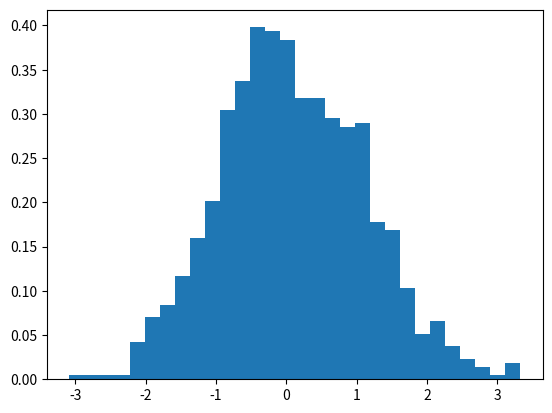

Generate this figure with matplotlib:
# ============================================================================== Import Section
import random                                                                    # line 2
import matplotlib.pyplot as plot                                                 # line 3

# ============================================================================== Data Section
data = [random.gauss(0, 1) for _ in range(1000)]                                 # line 6

# ============================================================================== Plot Section
plot.hist(data, bins=30, density=True)                                           # line 9
plot.show()                                                                      # line 11


#    ======================================================================================================
# documented in randomnumbergenerator.py
